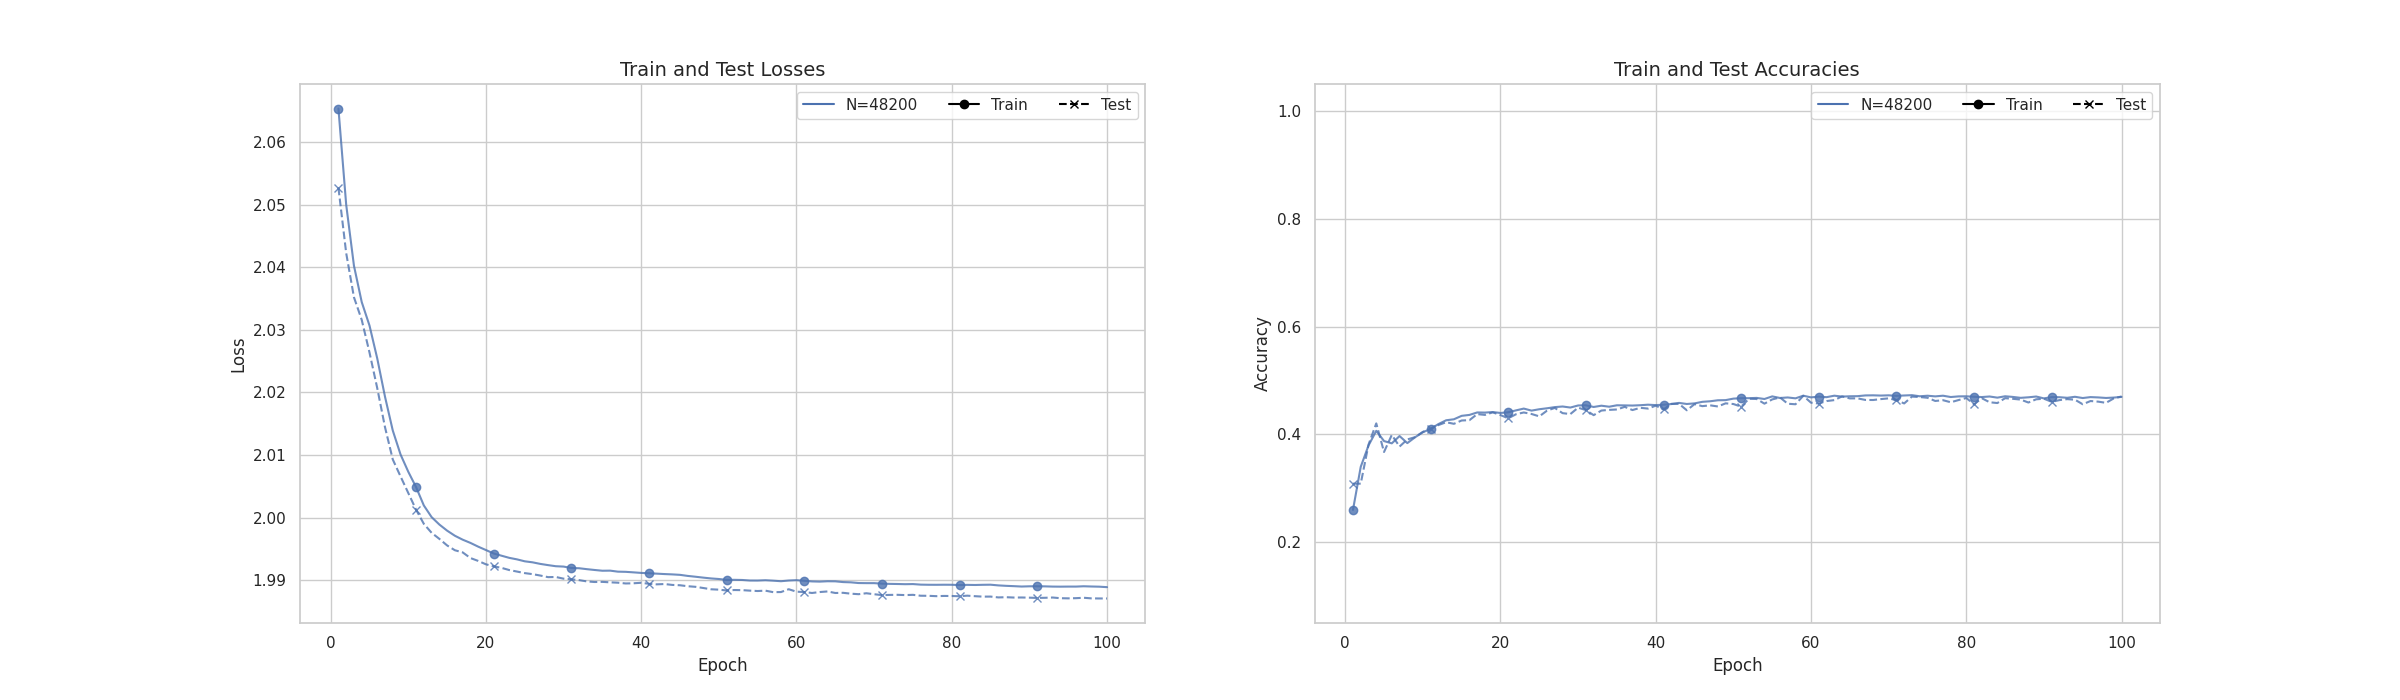

Source data for this figure (header and first rows):
, train_acc, train_cost, test_acc, test_cost, step, n_train
0, 0.2524, 2.065, 0.3216, 2.052, 1, 48200
1, 0.3198, 2.05, 0.292, 2.041, 2, 48200
2, 0.4035, 2.039, 0.4009, 2.036, 3, 48200
3, 0.376, 2.035, 0.3575, 2.033, 4, 48200
4, 0.3444, 2.032, 0.2866, 2.029, 5, 48200
5, 0.3211, 2.028, 0.3614, 2.022, 6, 48200
6, 0.3703, 2.021, 0.3508, 2.014, 7, 48200
7, 0.36, 2.011, 0.3967, 2.005, 8, 48200
8, 0.4308, 2.006, 0.425, 2.001, 9, 48200
9, 0.4002, 2.003, 0.3997, 1.999, 10, 48200
10, 0.4178, 2.001, 0.4245, 1.996, 11, 48200
11, 0.4328, 1.998, 0.4587, 1.995, 12, 48200
12, 0.4584, 1.997, 0.4619, 1.994, 13, 48200
13, 0.4647, 1.996, 0.448, 1.993, 14, 48200
14, 0.4627, 1.995, 0.4408, 1.993, 15, 48200
15, 0.4484, 1.995, 0.4387, 1.993, 16, 48200
16, 0.458, 1.994, 0.4741, 1.992, 17, 48200
17, 0.4638, 1.994, 0.4707, 1.992, 18, 48200
18, 0.4597, 1.994, 0.4572, 1.992, 19, 48200
19, 0.4573, 1.994, 0.4615, 1.992, 20, 48200
20, 0.4549, 1.993, 0.4406, 1.991, 21, 48200
21, 0.4521, 1.993, 0.4623, 1.992, 22, 48200
22, 0.4563, 1.993, 0.4495, 1.991, 23, 48200
23, 0.448, 1.993, 0.4461, 1.991, 24, 48200
24, 0.4447, 1.993, 0.422, 1.991, 25, 48200
25, 0.4429, 1.993, 0.4288, 1.991, 26, 48200
26, 0.4482, 1.992, 0.4467, 1.991, 27, 48200
27, 0.4438, 1.993, 0.4312, 1.991, 28, 48200
28, 0.4367, 1.992, 0.4118, 1.991, 29, 48200
29, 0.441, 1.993, 0.4331, 1.991, 30, 48200
30, 0.4441, 1.992, 0.4321, 1.99, 31, 48200
31, 0.4434, 1.992, 0.4354, 1.99, 32, 48200
32, 0.4403, 1.992, 0.429, 1.99, 33, 48200
33, 0.4434, 1.992, 0.4311, 1.99, 34, 48200
34, 0.4448, 1.992, 0.4393, 1.99, 35, 48200
35, 0.4444, 1.992, 0.4434, 1.99, 36, 48200
36, 0.4445, 1.992, 0.4353, 1.99, 37, 48200
37, 0.4419, 1.992, 0.4357, 1.99, 38, 48200
38, 0.4465, 1.992, 0.4553, 1.99, 39, 48200
39, 0.448, 1.992, 0.4436, 1.99, 40, 48200
40, 0.4465, 1.992, 0.4381, 1.99, 41, 48200
41, 0.4493, 1.992, 0.4544, 1.99, 42, 48200
42, 0.4518, 1.991, 0.4532, 1.99, 43, 48200
43, 0.45, 1.991, 0.4369, 1.99, 44, 48200
44, 0.4565, 1.991, 0.46, 1.989, 45, 48200
45, 0.464, 1.991, 0.4693, 1.989, 46, 48200
46, 0.4667, 1.99, 0.4567, 1.989, 47, 48200
47, 0.4758, 1.99, 0.4572, 1.988, 48, 48200
48, 0.4805, 1.99, 0.4912, 1.988, 49, 48200
49, 0.4842, 1.99, 0.4715, 1.988, 50, 48200
50, 0.4845, 1.989, 0.4587, 1.987, 51, 48200
51, 0.4877, 1.989, 0.4882, 1.987, 52, 48200
52, 0.4836, 1.989, 0.4806, 1.987, 53, 48200
53, 0.4843, 1.989, 0.4873, 1.987, 54, 48200
54, 0.49, 1.989, 0.4865, 1.987, 55, 48200
55, 0.4823, 1.989, 0.4731, 1.987, 56, 48200
56, 0.4901, 1.989, 0.481, 1.987, 57, 48200
57, 0.4842, 1.988, 0.4765, 1.987, 58, 48200
58, 0.486, 1.988, 0.4629, 1.987, 59, 48200
59, 0.49, 1.988, 0.4757, 1.987, 60, 48200
... 440 more rows
